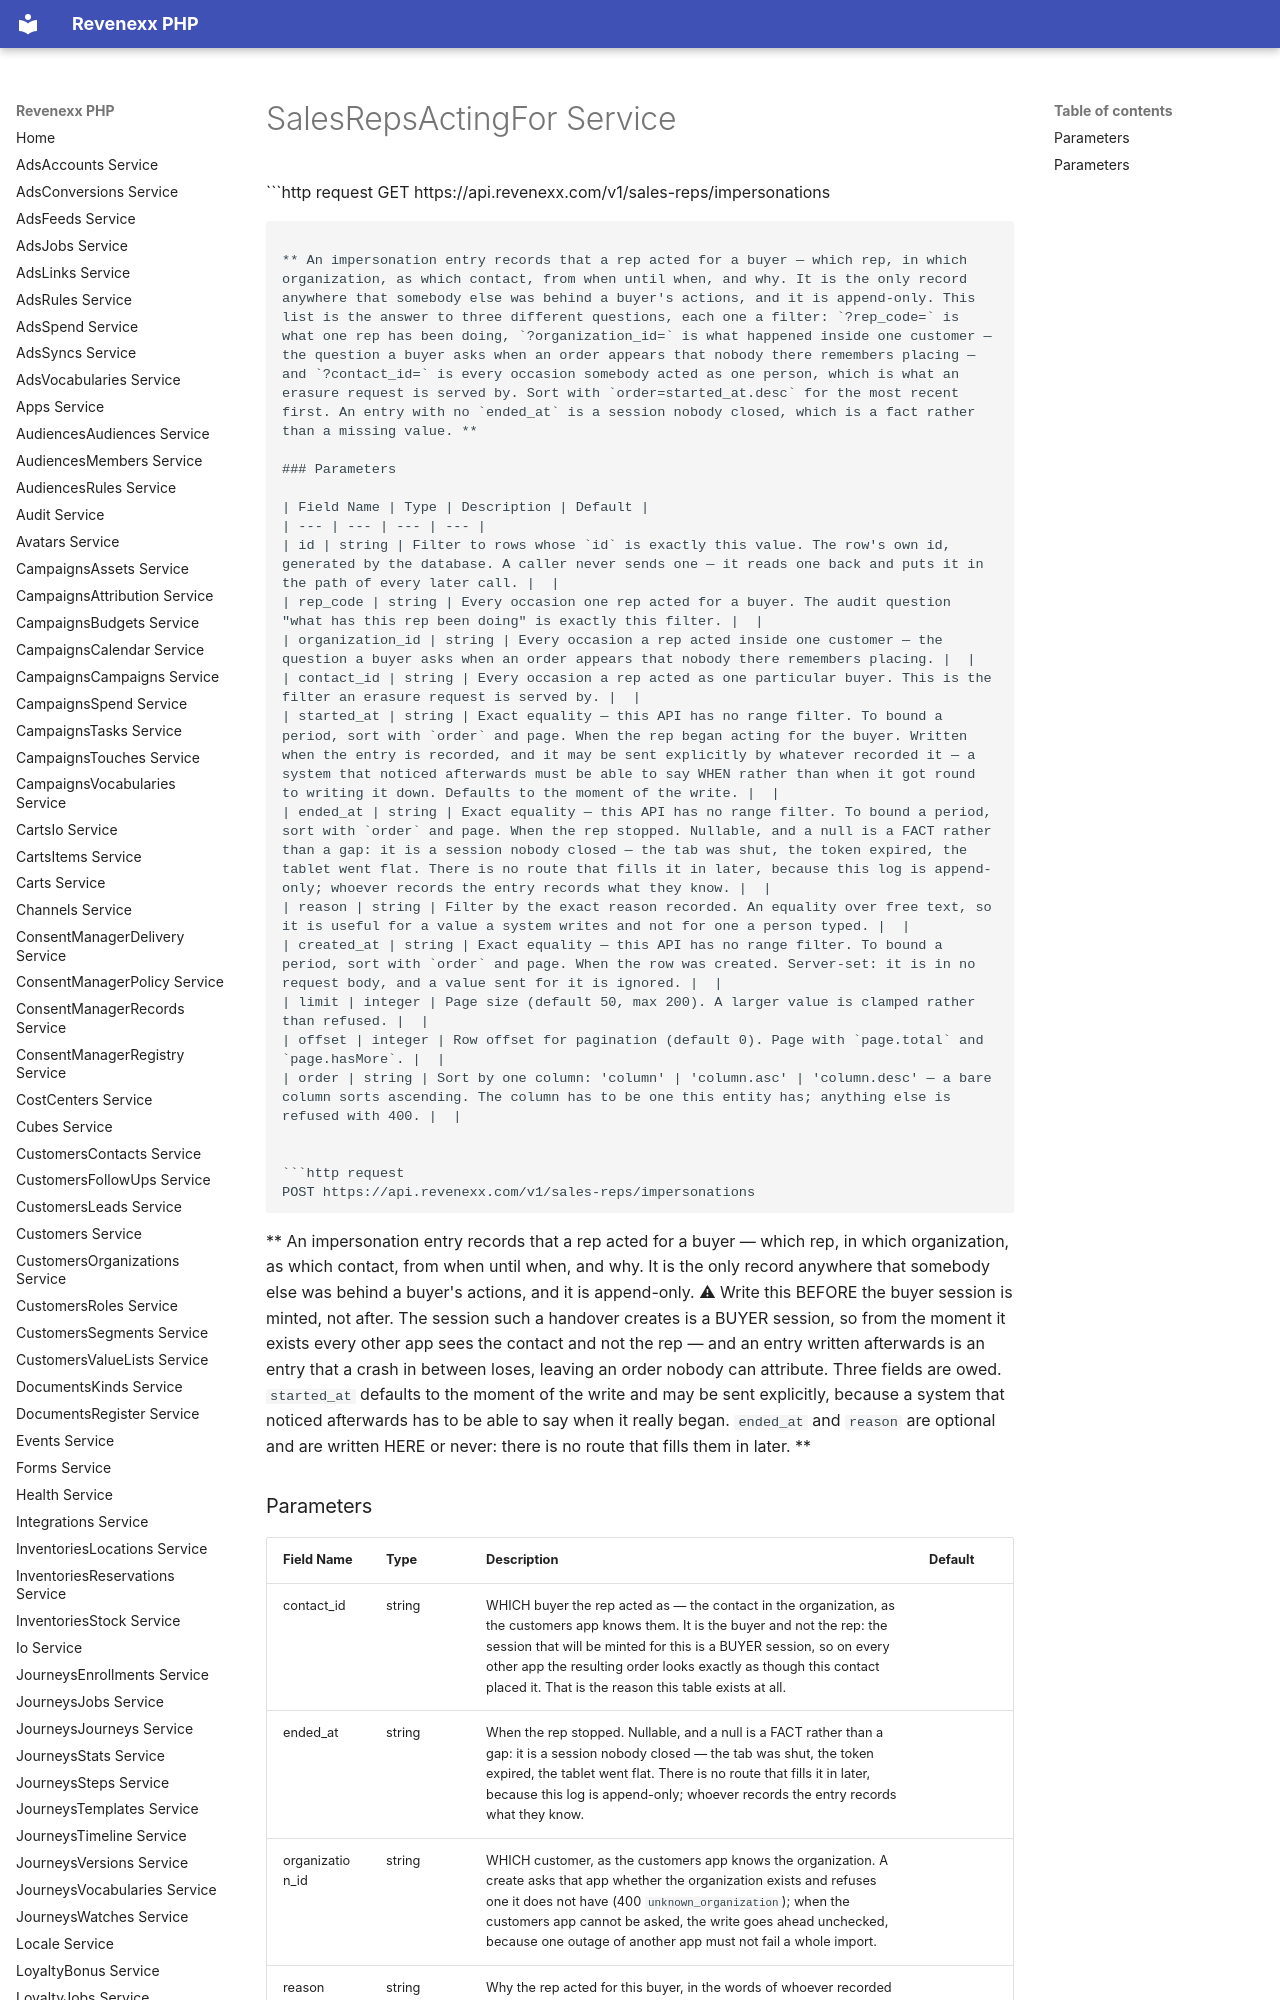

repository: revenexx-sdks/php · page: sales-reps.acting-for/index.html · generator: mkdocs

# SalesRepsActingFor Service


```http request
GET https://api.revenexx.com/v1/sales-reps/impersonations
```

** An impersonation entry records that a rep acted for a buyer — which rep, in which organization, as which contact, from when until when, and why. It is the only record anywhere that somebody else was behind a buyer's actions, and it is append-only. This list is the answer to three different questions, each one a filter: `?rep_code=` is what one rep has been doing, `?organization_id=` is what happened inside one customer — the question a buyer asks when an order appears that nobody there remembers placing — and `?contact_id=` is every occasion somebody acted as one person, which is what an erasure request is served by. Sort with `order=started_at.desc` for the most recent first. An entry with no `ended_at` is a session nobody closed, which is a fact rather than a missing value. **
